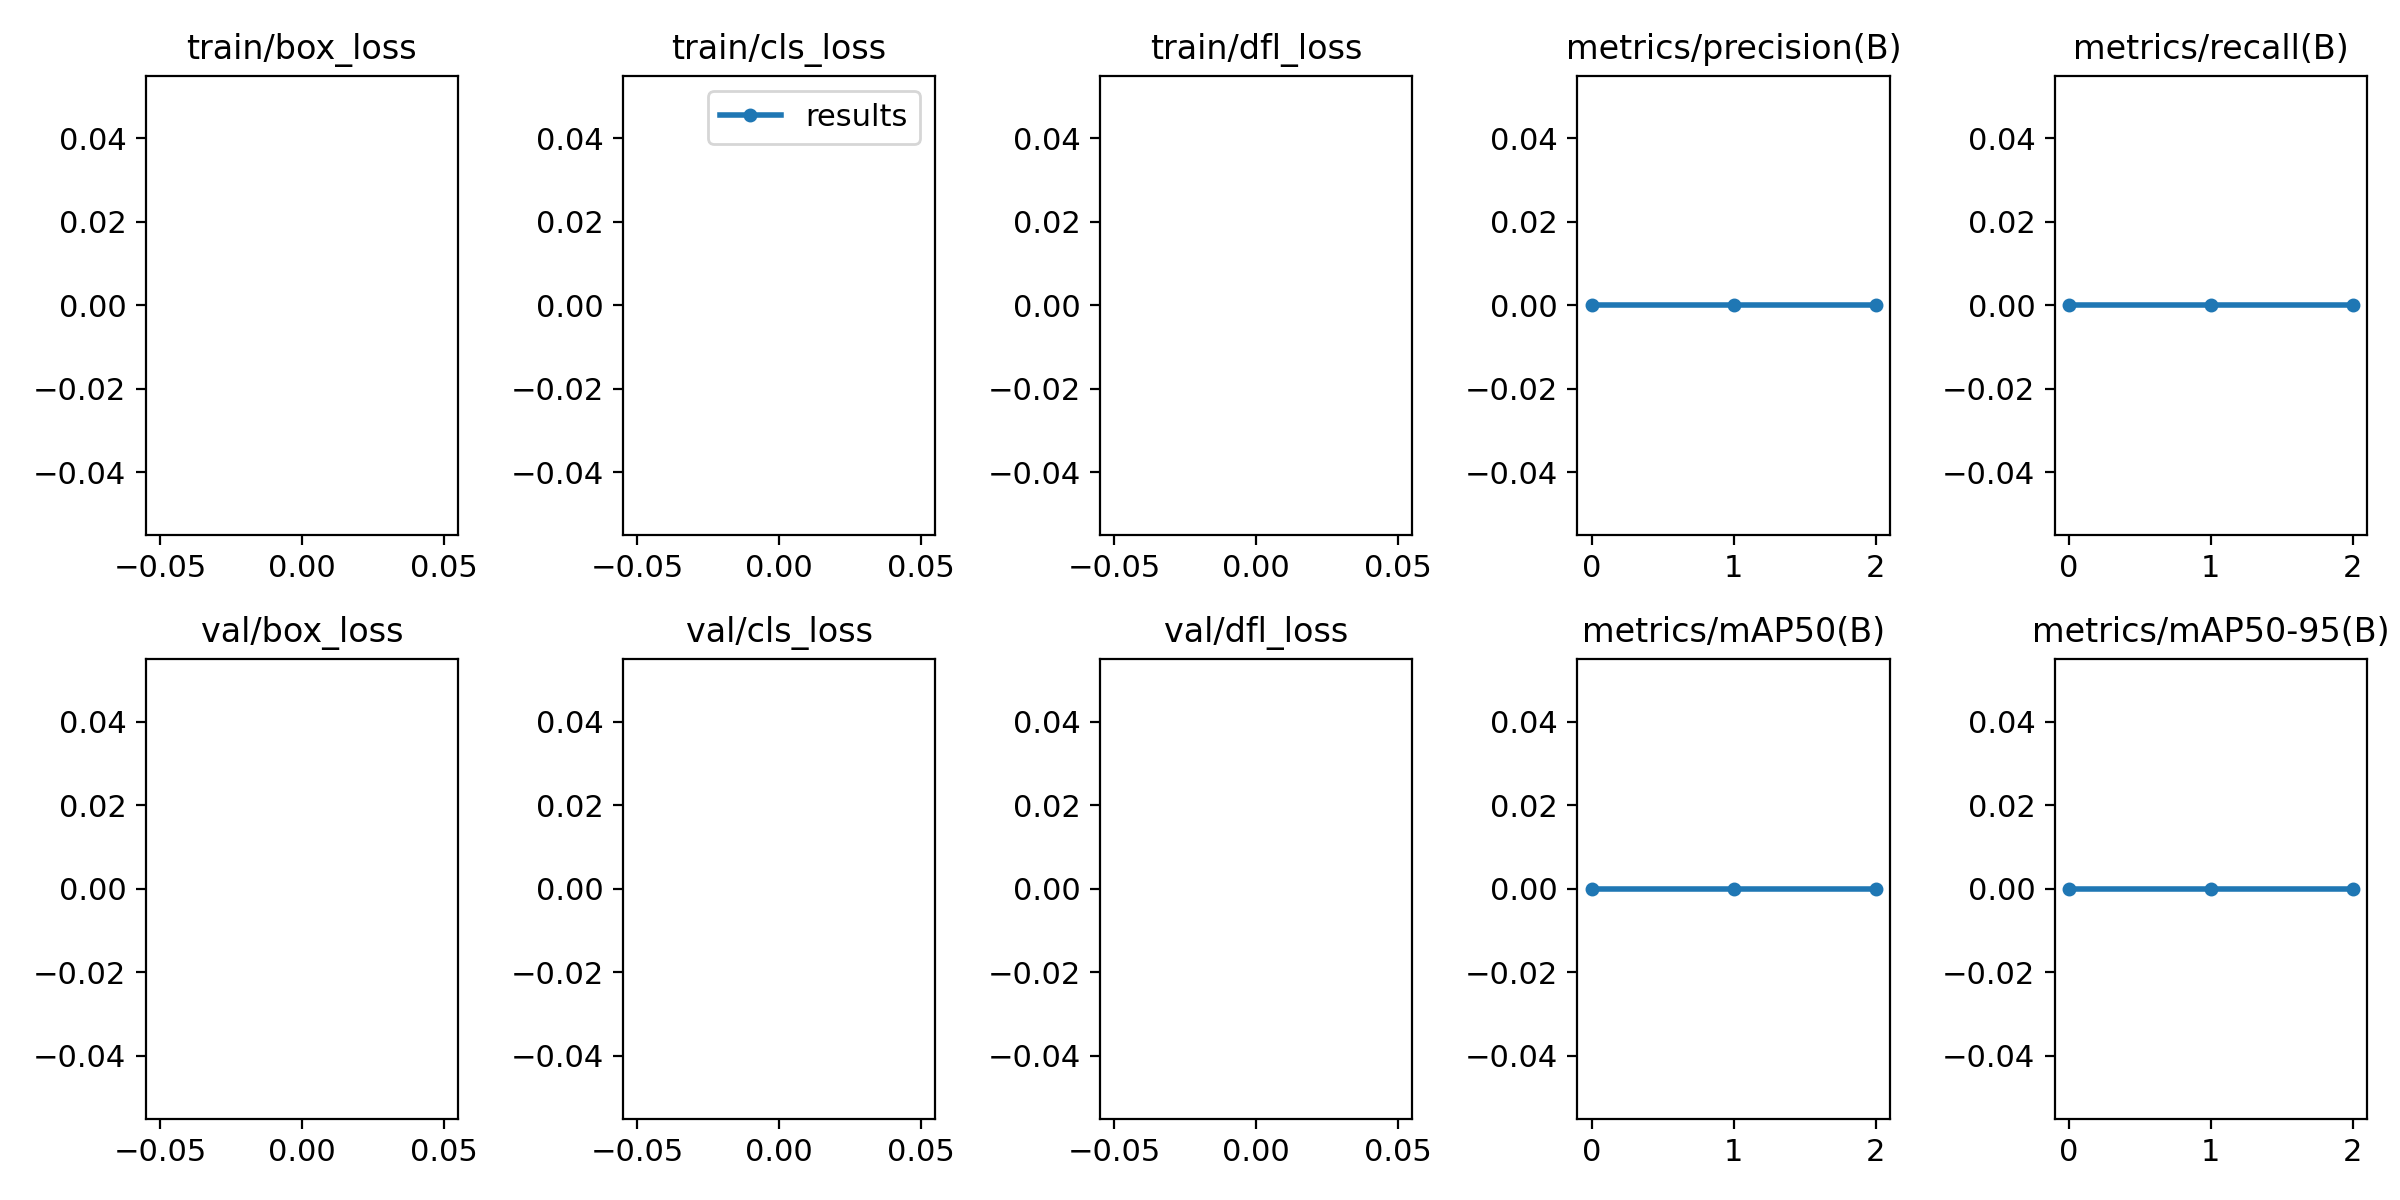

The table this chart was drawn from, first rows:
epoch, train/box_loss, train/cls_loss, train/dfl_loss, metrics/precision(B), metrics/recall(B), metrics/mAP50(B), metrics/mAP50-95(B), val/box_loss, val/cls_loss, val/dfl_loss, lr/pg0, lr/pg1, lr/pg2
0, nan, nan, nan, 0, 0, 0, 0, nan, nan, nan, 0.0937, 0.0007, 0.0007
1, nan, nan, nan, 0, 0, 0, 0, nan, nan, nan, 0.086, 0.001005, 0.001005
2, nan, nan, nan, 0, 0, 0, 0, nan, nan, nan, 0.07778, 0.000782, 0.000782
